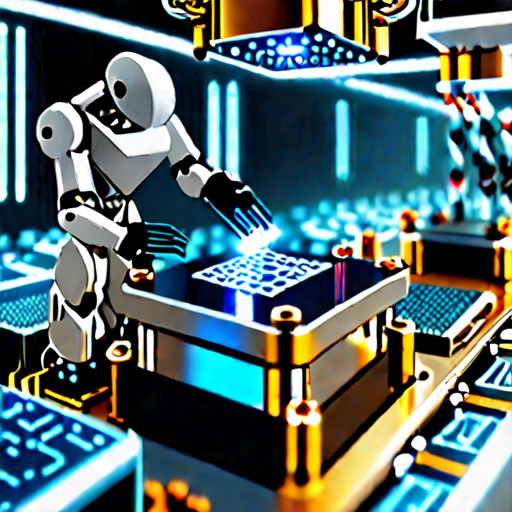
Generation parameters embedded in this image by ComfyUI (PNG 'prompt' text chunk: the API-format workflow graph, JSON):
{"3":{"inputs":{"seed":624037104799210,"steps":30,"cfg":8.0,"sampler_name":"euler","scheduler":"normal","denoise":1.0,"model":["4",0],"positive":["6",0],"negative":["7",0],"latent_image":["5",0]},"class_type":"KSampler","_meta":{"title":"KSampler"}},"4":{"inputs":{"ckpt_name":"SDXL-TURBO\\sd_xl_turbo_1.0.safetensors"},"class_type":"CheckpointLoaderSimple","_meta":{"title":"Load Checkpoint"}},"5":{"inputs":{"width":512,"height":512,"batch_size":1},"class_type":"EmptyLatentImage","_meta":{"title":"Empty Latent Image"}},"6":{"inputs":{"text":"A futuristic vision of semiconductor manufacturing with self-operating robots assembling intricate circuitry on silicon wafers under holographic guidance.","clip":["4",1]},"class_type":"CLIPTextEncode","_meta":{"title":"CLIP Text Encode (Prompt)"}},"7":{"inputs":{"text":"text, watermark","clip":["4",1]},"class_type":"CLIPTextEncode","_meta":{"title":"CLIP Text Encode (Prompt)"}},"8":{"inputs":{"samples":["3",0],"vae":["4",2]},"class_type":"VAEDecode","_meta":{"title":"VAE Decode"}},"9":{"inputs":{"filename_prefix":"ComfyUI","images":["8",0]},"class_type":"SaveImage","_meta":{"title":"Save Image"}}}